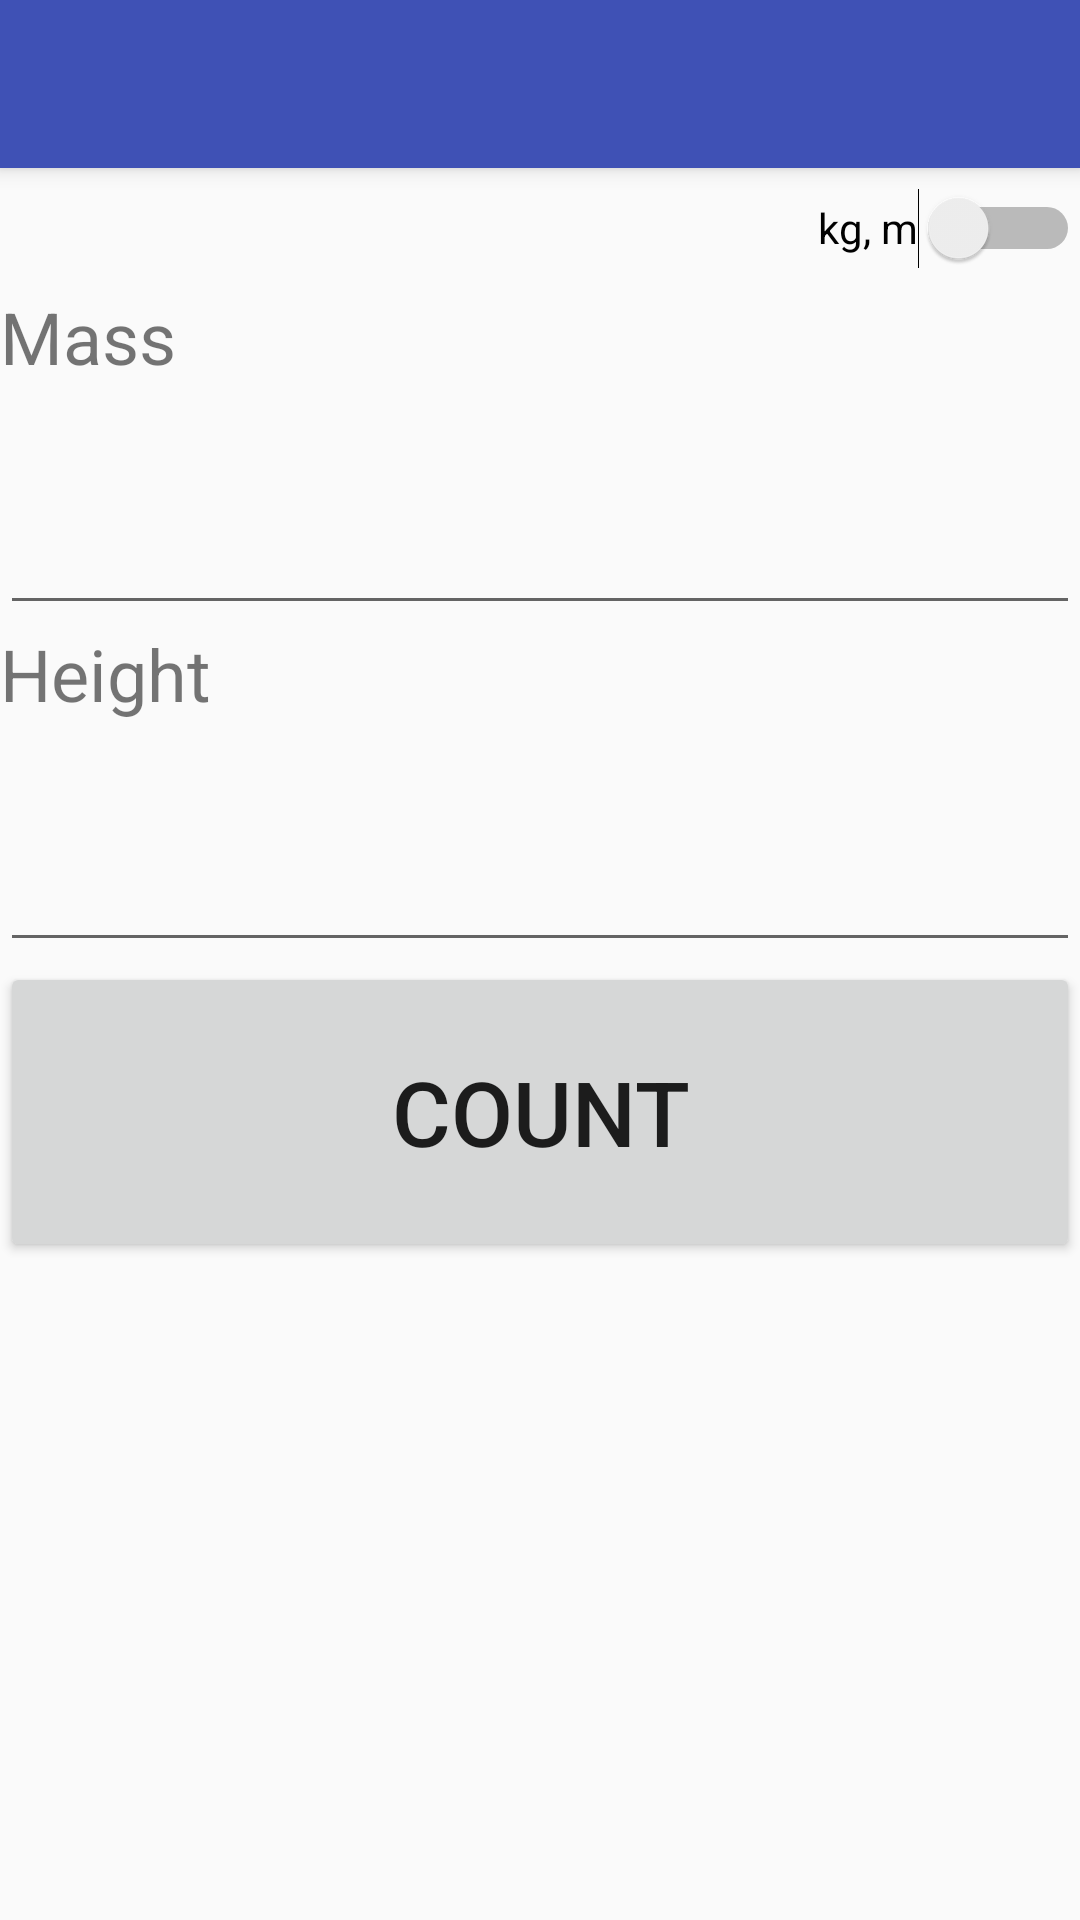

Produce the Android XML layout that renders to this screen, including the resource entries it uses.
<!-- AndroidManifest.xml: application theme AppTheme -->
<!-- res/layout/layout_bmi_main.xml -->
<?xml version="1.0" encoding="utf-8"?>
<ScrollView xmlns:android="http://schemas.android.com/apk/res/android"
	xmlns:tools="http://schemas.android.com/tools"
	android:layout_width="fill_parent"
	android:layout_height="wrap_content">

	<LinearLayout
		android:layout_width="match_parent"
		android:layout_height="wrap_content"
		android:gravity="end"
		android:orientation="vertical"
		tools:context="com.example.riper.swim1.BMIActivity">

		<android.support.v7.widget.Toolbar
			android:id="@+id/toolbar"
			android:layout_width="match_parent"
			android:layout_height="?attr/actionBarSize"
			android:background="?attr/colorPrimary"
			android:minHeight="?attr/actionBarSize"
			android:elevation="4dp"
			android:theme="?attr/actionBarTheme" />

		<Switch
			android:id="@+id/switch_units"
			android:layout_width="wrap_content"
			android:layout_height="40dp"
			android:checked="false"
			android:text="@string/switch_units_SI" />

		<TextView
			android:id="@+id/textView"
			android:layout_width="match_parent"
			android:layout_height="wrap_content"
			android:labelFor="@+id/editText_weight"
			android:text="@string/label_mass"
			android:textSize="24sp" />

		<EditText
			android:id="@+id/editText_weight"
			android:layout_width="match_parent"
			android:layout_height="80dp"
			android:ems="10"
			android:inputType="numberDecimal" />

		<TextView
			android:id="@+id/textView2"
			android:layout_width="match_parent"
			android:layout_height="wrap_content"
			android:labelFor="@+id/editText_height"
			android:text="@string/label_height"
			android:textSize="24sp" />

		<EditText
			android:id="@+id/editText_height"
			android:layout_width="match_parent"
			android:layout_height="80dp"
			android:ems="10"
			android:inputType="numberDecimal" />

		<Button
			android:id="@+id/button_compute"
			android:layout_width="match_parent"
			android:layout_height="100dp"
			android:text="@string/button_count"
			android:textAlignment="center"
			android:textSize="30sp" />
	</LinearLayout>
</ScrollView>
<!-- resources referenced by this layout -->
<resources>
  <string name="button_count">Count</string>
  <string name="label_height">Height</string>
  <string name="label_mass">Mass</string>
  <string name="switch_units_SI">kg, m</string>
  <style name="AppTheme" parent="Theme.AppCompat.Light.DarkActionBar">
  		
  		<item name="colorPrimary">@color/colorPrimary</item>
  		<item name="colorPrimaryDark">@color/colorPrimaryDark</item>
  		<item name="colorAccent">@color/colorAccent</item>
  	</style>
  <color name="colorPrimary">#3F51B5</color>
  <color name="colorPrimaryDark">#303F9F</color>
  <color name="colorAccent">#3FE0E1</color>
</resources>
